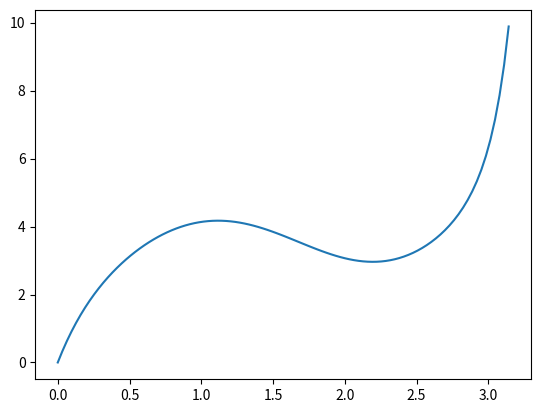

The script that saved this image:
"""
Задание 4
"""
import numpy as np
"""
Вспомогательные функции
"""
def _poly_newton_coefficient(x, y):
    """
    Вычисление коэфициентов интерполяции в форме Ньютона
    """

    m = len(x)

    x = np.copy(x)
    a = np.copy(y)
    for k in range(1, m):
        a[k:m] = (a[k:m] - a[k - 1])/(x[k:m] - x[k - 1])

    return a

def newton_polynomial(x_data, y_data, x):
    """
    Вычисление значения в точке по интерполяции
    """
    a = _poly_newton_coefficient(x_data, y_data)
    n = len(x_data) - 1 # Degree of polynomial
    p = a[n]

    for k in range(1, n + 1):
        p = a[n - k] + (x - x_data[n - k])*p

    return p
def tridiag_matrix_alg(A, F):
    """
    Решает трехдиагональную матрицу методом прогонки.
    """
    n = A.shape[0]
    alphas = np.zeros(shape=(n))
    bethas = np.zeros(shape =(n))
    alphas[1] = -A[0,1]/A[0,0]
    bethas[1] = F[0]/A[0,0]
    for i in range(1,n-1):
        a,b,c,f = A[i,i-1],A[i,i],A[i,i+1],F[i]
        alphas[i+1]=-c/(a*alphas[i]+b)
        bethas[i+1]=(f-a*bethas[i])/(a*alphas[i]+b)
    xes = np.zeros(shape = n)
    xes[n-1] = (F[n-1]-A[n-1,n-2]*bethas[-1])/(A[n-1,n-1]+A[n-1,n-2]*alphas[-1])
    for i in range(n-2,-1, -1):
        xes[i]=alphas[i+1]*xes[i+1]+bethas[i+1]
    return xes
"""
Вспомогательные функции для расчета(определяются краевой задачей)
"""
def g(x):
    return x**2-3
    # return x
def h(x):
    return (x**2-3)*np.cos(x)
    # return x
def f(x):
    return 2-6*x+2*x**3 +(x**2-3)*np.exp(x)*np.sin(x)*(1+np.cos(x))+np.cos(x)*(np.exp(x)+(x**2-1)+x**4-3*x**2)
    # return 2 - 6 * x + 2 * x * x * x + (x * x - 3) * np.exp(x) * np.sin(x) * (1 + np.cos(x)) + np.cos(x) * (np.exp(x) + (x * x - 1) + x * x * x * x - 3 * x * x)
def a(x,t):
    return 1/t**2 - g(x)/(2*t)
def b(x,t):
    return h(x) - 2/t**2
def c(x,t):
    return 1/t**2 + g(x)/(2*t)

def create_matrix(xes,t):
    """
    Создает прогоночную матрицу
    """
    N = len(xes)
    A = np.zeros(shape=(N,N))
    A[0,0],A[N-1,N-1]=1,1
    for i in range(1,N-1):
        A[i,i-1],A[i,i],A[i,i+1] = c(xes[i],t), b(xes[i],t), a(xes[i],t)
    return A
def create_values_vector(xes,bound_left,bound_right):
    """
    Создает вектор значений
    """
    N = len(xes)
    F = np.zeros(shape=(N))
    F[0],F[N-1] = bound_left, bound_right
    for i in range(1,N-1):
        F[i]=f(xes[i])
    return F



xes = np.linspace(0,3.1415926,25) # рассчетная сетка, последний аргумент - число узлов
t=xes[1]-xes[0] # шаг по времени. Определяется сеткой
A = create_matrix(xes,t) # прогоночная матрица
bound_left = 0 # граничное условие слева
bound_right = 3.1415926**2 # граничное условие справа
F = create_values_vector(xes,bound_left,bound_right) # вектор свободных членов
yes_solution = tridiag_matrix_alg(A,F) # решение на сетке, которое используется в интерполяции
required_xes = [0.5, 1, 1.5, 2, 2.5, 3]
required_yes = []
for x in required_xes:
    required_yes.append(newton_polynomial(xes,yes_solution,x))
print(required_yes)
draw_x = np.linspace(0,3.142,100)
draw_y = []
for x in draw_x:
    draw_y.append(newton_polynomial(xes,yes_solution,x))
import matplotlib.pyplot as plt
plt.plot(draw_x,draw_y)
plt.show()
